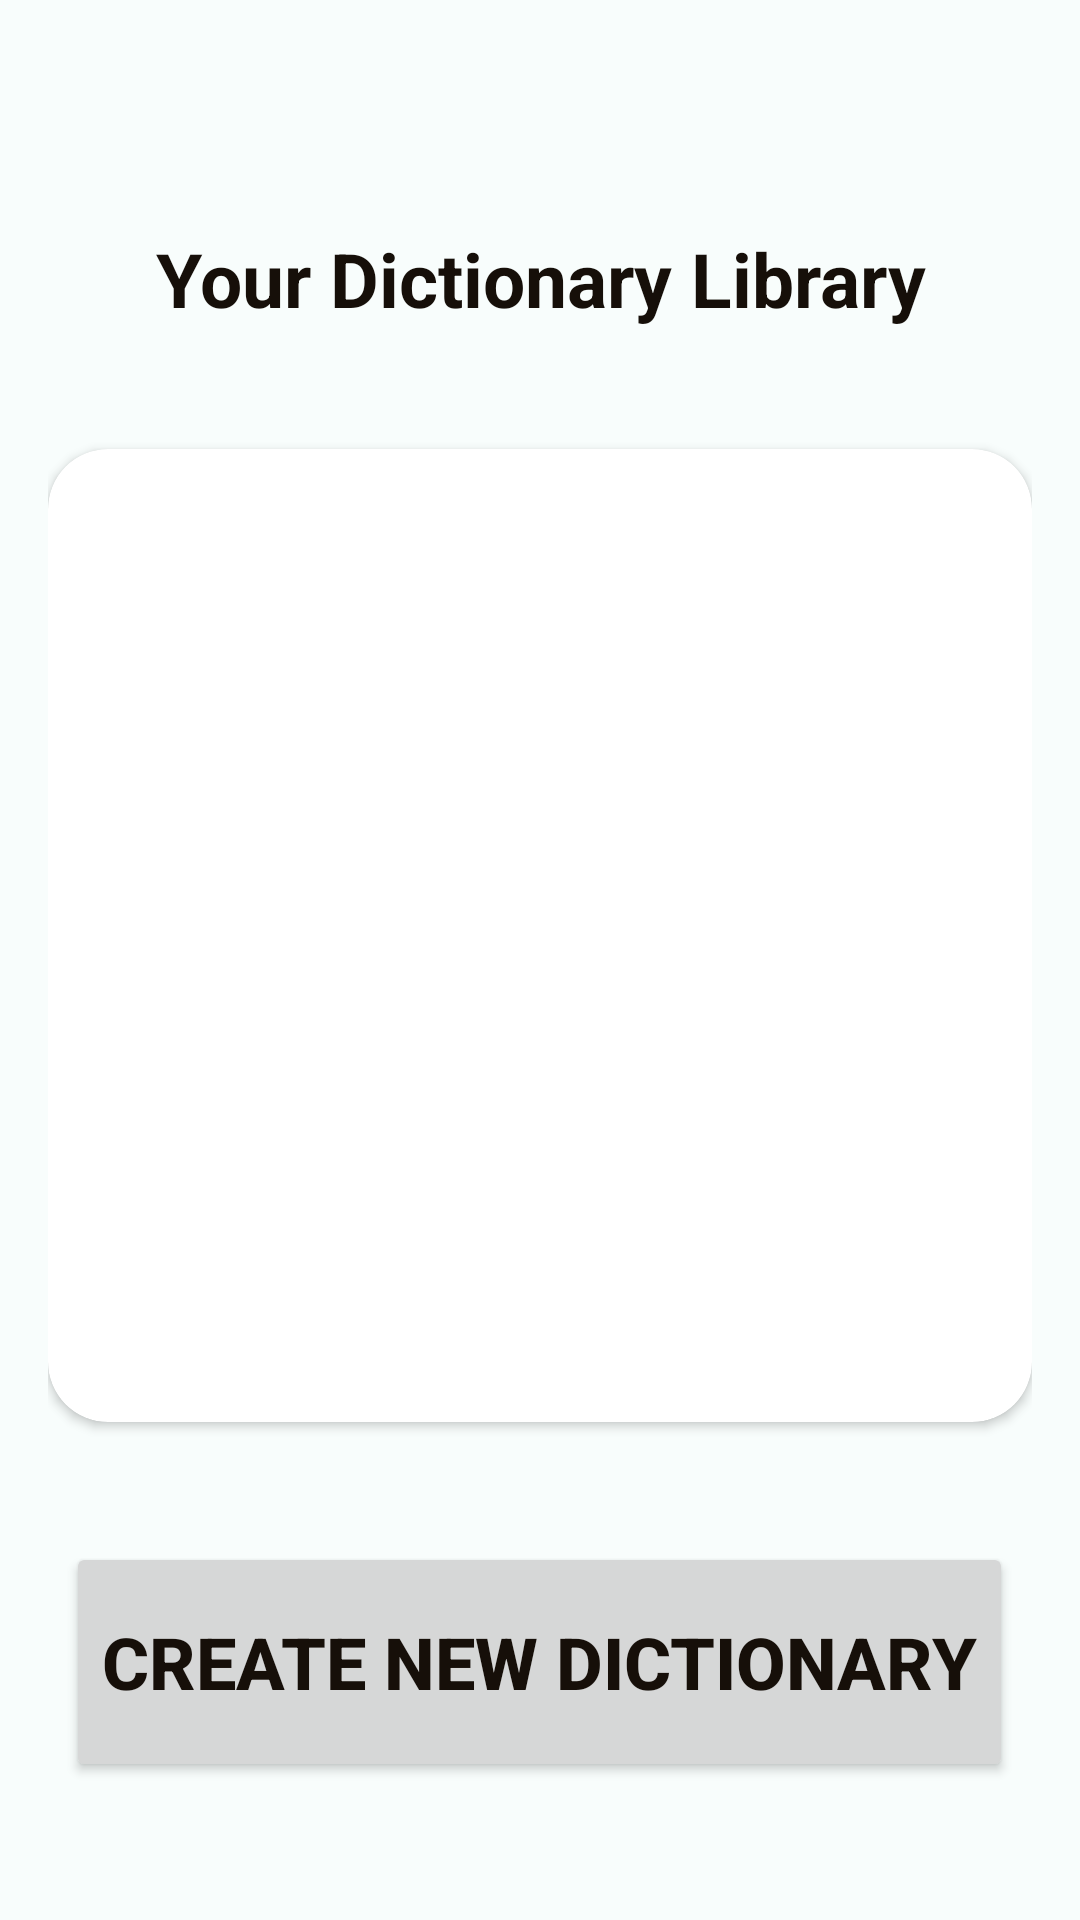

Android layout source for this screen:
<!-- AndroidManifest.xml: application theme Theme.Vocabl.Light.NoActionBar -->
<!-- res/layout/activity_library_add_selector.xml -->
<?xml version="1.0" encoding="utf-8"?>
<RelativeLayout xmlns:android="http://schemas.android.com/apk/res/android"
    xmlns:tools="http://schemas.android.com/tools"
    xmlns:app="http://schemas.android.com/apk/res-auto"
    android:id="@+id/main"
    android:layout_width="match_parent"
    android:layout_height="match_parent"
    android:padding="16dp"
    android:background="@color/background_light"
    tools:context=".entry.LibraryAddSelector">

    <ImageView
        android:id="@+id/addSelectorBackButton"
        android:layout_width="45dp"
        android:layout_height="45dp"
        android:background="@android:color/transparent"
        android:contentDescription="@string/back_button"
        android:foreground="@drawable/baseline_arrow_back_24" />
    
    <TextView
        android:id="@+id/textView3"
        android:layout_width="match_parent"
        android:layout_height="wrap_content"
        android:layout_marginTop="60dp"
        android:textAlignment="center"
        android:textStyle="bold"
        android:text="@string/your_dictionary_library"
        android:textSize="25sp"/>

    <TextView
        android:id="@+id/textViewNewDictionaryHelpText"
        android:visibility="invisible"
        android:layout_width="300dp"
        android:layout_height="wrap_content"
        android:layout_marginBottom="30dp"
        android:layout_above="@id/imageViewPointerArrow"
        android:translationZ="20dp"
        android:textStyle="bold"
        android:textSize="24sp"
        android:textAlignment="center"
        android:layout_centerHorizontal="true"
        android:text="@string/looks_like_you_haven_t_made_a_dictionary_yet_n_create_a_new_one"/>

    <ImageView
        android:id="@+id/imageViewPointerArrow"
        android:visibility="invisible"
        android:layout_width="60dp"
        android:layout_height="60dp"
        android:translationZ="20dp"
        android:layout_above="@id/buttonCreateNewDictionary"
        android:layout_centerHorizontal="true"
        android:layout_marginBottom="50dp"
        android:background="@android:color/transparent"
        android:contentDescription="@string/back_button"
        android:foreground="@drawable/baseline_arrow_back_24"
        android:rotation="-90" />

    <androidx.cardview.widget.CardView
        android:layout_width="match_parent"
        android:layout_height="match_parent"
        android:layout_marginTop="40dp"
        android:layout_marginBottom="40dp"
        android:layout_below="@+id/textView3"
        app:cardCornerRadius="20dp"
        android:layout_above="@id/buttonCreateNewDictionary">

        <ListView
            android:id="@+id/list_dictionary"
            android:layout_width="match_parent"
            android:layout_height="match_parent"
            style="@style/Widget.AppCompat.ListView.DropDown"/>
    </androidx.cardview.widget.CardView>

    <Button
        android:id="@+id/buttonCreateNewDictionary"
        android:layout_width="wrap_content"
        android:layout_height="80dp"
        android:layout_marginBottom="30dp"
        android:layout_alignParentBottom="true"
        android:layout_centerHorizontal="true"
        android:textStyle="bold"
        android:text="@string/create_new_dictionary"
        android:textSize="24sp"/>
    



</RelativeLayout>
<!-- resources referenced by this layout -->
<resources>
  <color name="background_light">#FFf8fdfc</color>
  <string name="back_button">Back Button</string>
  <string name="create_new_dictionary">Create New Dictionary</string>
  <string name="looks_like_you_haven_t_made_a_dictionary_yet_n_create_a_new_one">Looks like you haven\'t made a dictionary yet,\n create a new one</string>
  <string name="your_dictionary_library">Your Dictionary Library</string>
  <style name="Theme.Vocabl.Light.NoActionBar" parent="Base.Theme.Vocabl" />
  <style name="Base.Theme.Vocabl" parent="Theme.Material3.Light.NoActionBar">
          
          <item name="android:textColor">@color/text_light</item>
          <item name="background">@color/background_light</item>
          <item name="colorPrimary">@color/primary_light</item>
          <item name="android:textColorHighlight">@color/primary_light</item>
          <item name="android:textColorHighlightInverse">@color/primary_light</item>
          <item name="colorOnPrimaryFixedVariant">@color/primary_light</item>
          <item name="colorPrimaryDark">@color/primary_light</item>
          <item name="elevationOverlayColor">@color/primary_light</item>
          <item name="android:textColorLink">@color/primary_light</item>
          <item name="colorPrimarySurface">@color/primary_light</item>
          <item name="colorPrimaryFixedDim">@color/primary_light</item>
          <item name="colorPrimaryInverse">@color/primary_light</item>
          <item name="android:colorPrimary">@color/primary_light</item>
          <item name="android:colorPrimaryDark">@color/primary_light</item>
          <item name="colorPrimaryVariant">@color/secondary_light</item>
          <item name="colorSecondary">@color/secondary_light</item>
          <item name="colorSecondaryFixedDim">@color/secondary_light</item>
          <item name="android:textColorSecondaryInverse">@color/secondary_light</item>
          <item name="colorAccent">@color/accent_light</item>
          <item name="android:windowActionBar">false</item>
          <item name="android:windowNoTitle">true</item>
      </style>
  <color name="text_light">#FF160F09</color>
  <color name="primary_light">#FF4ccc9e</color>
  <color name="secondary_light">#FF9ab2e2</color>
  <color name="accent_light">#FF6e78d5</color>
</resources>
